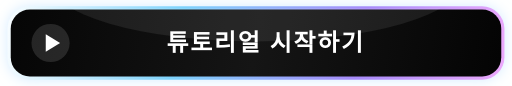
t = 0.00 s
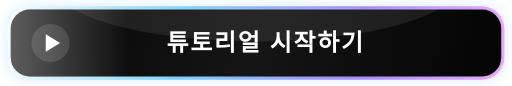
t = 0.60 s
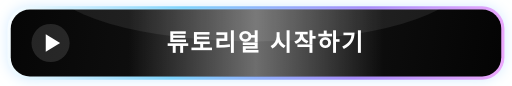
t = 1.20 s
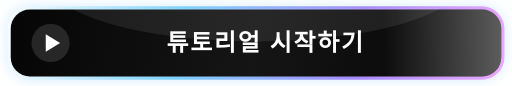
t = 1.80 s

The animated SVG that drew these frames (rendered in a browser with its animation timeline set to each time). Animation: 1 SMIL element (animateTransform=1); one cycle of 2.40 s, repeats indefinitely.

<svg width="320" height="54" viewBox="0 0 320 54" fill="none" xmlns="http://www.w3.org/2000/svg" role="img" aria-labelledby="title description">
  <title id="title">튜토리얼 시작하기</title>
  <desc id="description">한국어 튜토리얼의 첫 번째 장으로 이동</desc>
  <defs>
    <linearGradient id="borderGlow" x1="0" y1="0" x2="320" y2="54" gradientUnits="userSpaceOnUse">
      <stop stop-color="#ffffff"/>
      <stop offset="0.35" stop-color="#7dd3fc"/>
      <stop offset="0.7" stop-color="#a78bfa"/>
      <stop offset="1" stop-color="#f0abfc"/>
    </linearGradient>

    <linearGradient id="surface" x1="0" y1="0" x2="320" y2="54" gradientUnits="userSpaceOnUse">
      <stop stop-color="#050505"/>
      <stop offset="0.5" stop-color="#151515"/>
      <stop offset="1" stop-color="#030303"/>
    </linearGradient>

    <linearGradient id="shine" x1="-80" y1="0" x2="80" y2="0" gradientUnits="userSpaceOnUse">
      <stop stop-color="white" stop-opacity="0"/>
      <stop offset="0.5" stop-color="white" stop-opacity="0.38"/>
      <stop offset="1" stop-color="white" stop-opacity="0"/>
      <animateTransform
        attributeName="gradientTransform"
        type="translate"
        from="-160 0"
        to="480 0"
        dur="2.4s"
        repeatCount="indefinite"/>
    </linearGradient>

    <filter id="glow" x="-30%" y="-60%" width="160%" height="220%">
      <feGaussianBlur stdDeviation="4" result="blur"/>
      <feColorMatrix
        in="blur"
        type="matrix"
        values="0 0 0 0 0.55
                0 0 0 0 0.78
                0 0 0 0 1
                0 0 0 0.7 0"/>
      <feMerge>
        <feMergeNode/>
        <feMergeNode in="SourceGraphic"/>
      </feMerge>
    </filter>

    <clipPath id="clip">
      <rect x="5" y="5" width="310" height="44" rx="13"/>
    </clipPath>
  </defs>

  <rect x="4" y="4" width="312" height="46" rx="14" fill="url(#borderGlow)" filter="url(#glow)"/>
  <rect x="6" y="6" width="308" height="42" rx="12" fill="url(#surface)"/>

  <g clip-path="url(#clip)">
    <rect x="6" y="6" width="308" height="42" rx="12" fill="url(#shine)"/>
    <ellipse cx="160" cy="-12" rx="130" ry="38" fill="white" opacity="0.08"/>
  </g>

  <circle cx="31" cy="27" r="12" fill="#ffffff" opacity="0.12"/>
  <path d="M28 21.5L37 27L28 32.5V21.5Z" fill="white"/>

  <text
    x="166"
    y="32"
    text-anchor="middle"
    font-family="Apple SD Gothic Neo, Noto Sans KR, Malgun Gothic, sans-serif"
    font-size="15"
    font-weight="800"
    letter-spacing="1.1"
    fill="white">
    튜토리얼 시작하기
  </text>
</svg>
